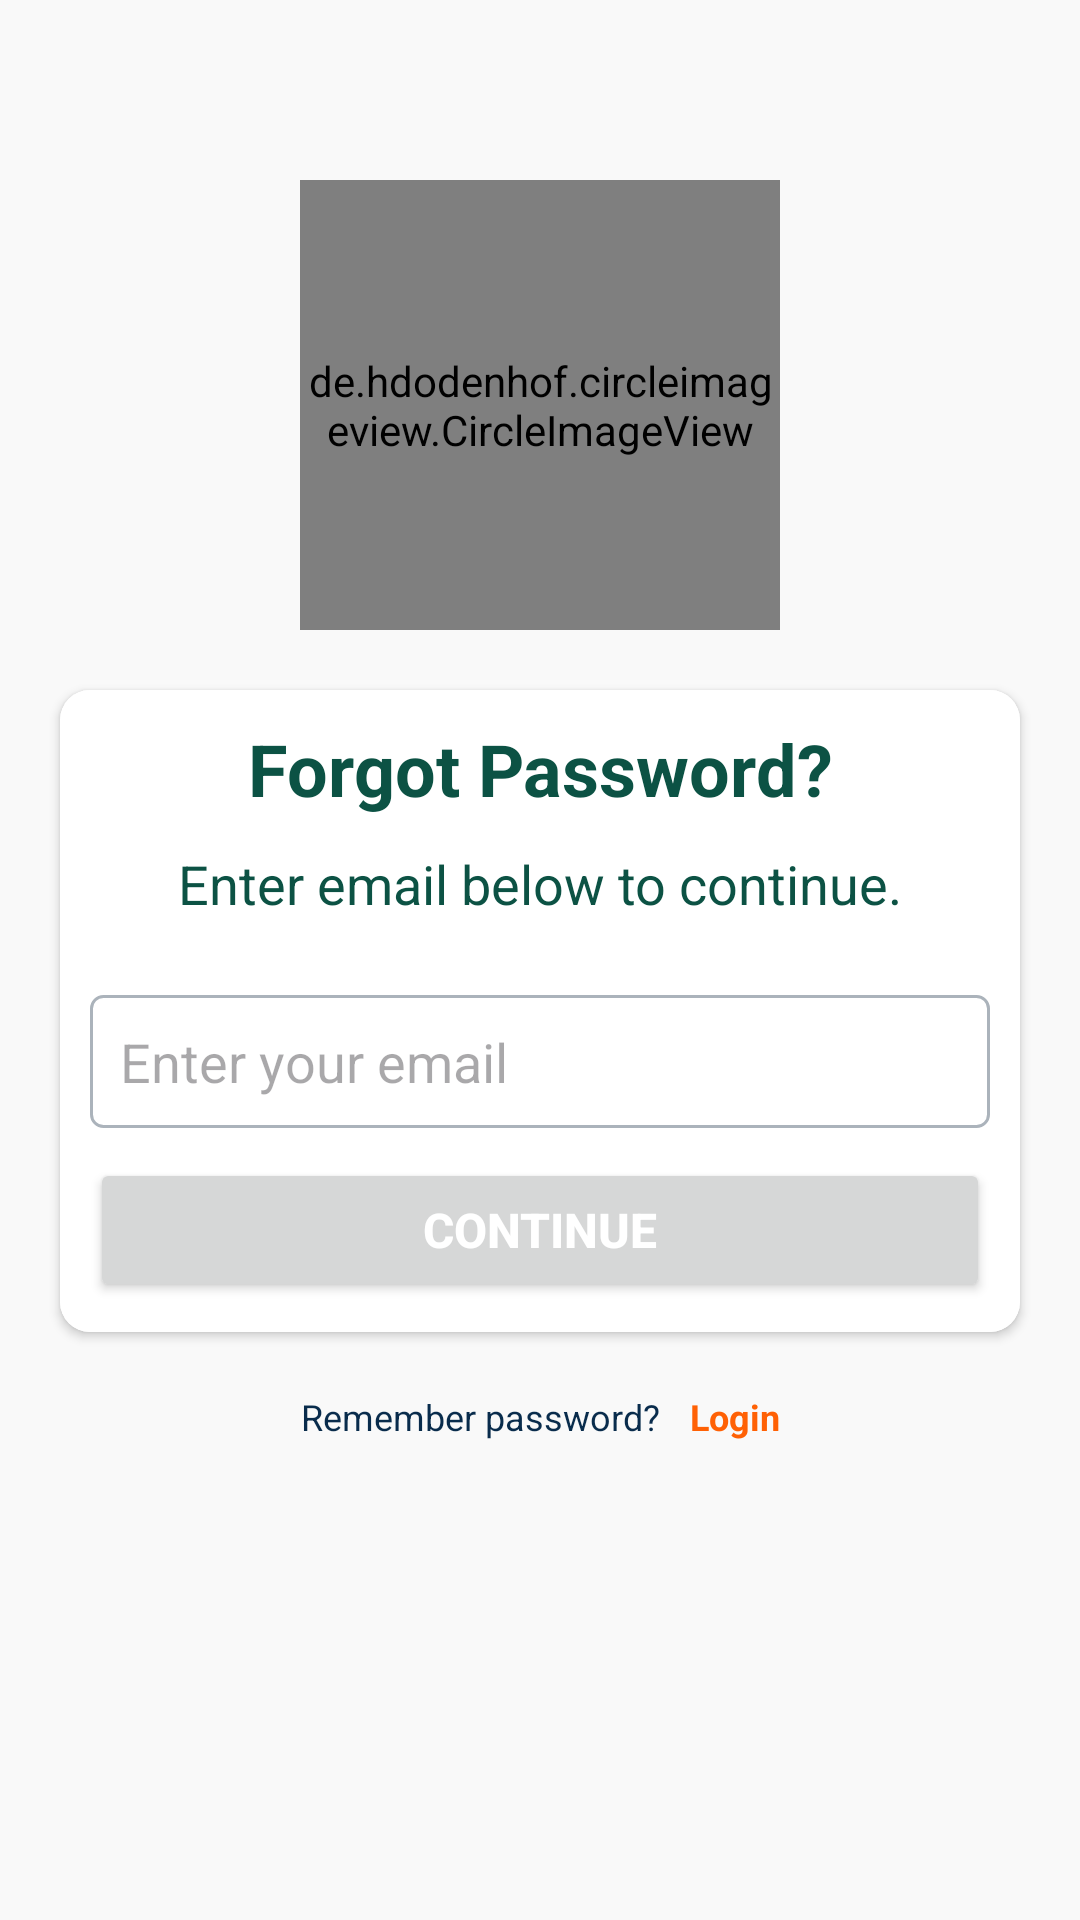

Android layout source for this screen:
<!-- AndroidManifest.xml: application theme Theme.One2One -->
<!-- res/layout/fragment_forgot_password.xml -->
<?xml version="1.0" encoding="utf-8"?>
<androidx.constraintlayout.widget.ConstraintLayout xmlns:android="http://schemas.android.com/apk/res/android"
    xmlns:app="http://schemas.android.com/apk/res-auto"
    android:layout_width="match_parent"
    android:layout_height="match_parent"
    android:background="@color/bg_screens"
    android:padding="10dp">

    <de.hdodenhof.circleimageview.CircleImageView
        android:id="@+id/iv_app_logo"
        android:layout_width="160dp"
        android:layout_height="150dp"
        android:layout_marginTop="50dp"
        android:src="@mipmap/ic_launcher_round"
        app:layout_constraintEnd_toEndOf="parent"
        app:layout_constraintStart_toStartOf="parent"
        app:layout_constraintTop_toTopOf="parent" />

    <androidx.cardview.widget.CardView
        android:id="@+id/card_content"
        android:layout_width="match_parent"
        android:layout_height="wrap_content"
        android:layout_marginStart="10dp"
        android:layout_marginTop="20dp"
        android:layout_marginEnd="10dp"
        android:layout_marginBottom="10dp"
        app:cardBackgroundColor="@color/white"
        app:cardCornerRadius="10dp"
        app:layout_constraintEnd_toEndOf="@id/iv_app_logo"
        app:layout_constraintStart_toStartOf="@id/iv_app_logo"
        app:layout_constraintTop_toBottomOf="@id/iv_app_logo">

        <androidx.constraintlayout.widget.ConstraintLayout
            android:layout_width="match_parent"
            android:layout_height="wrap_content"
            android:background="@color/white"
            android:padding="10dp">

            <androidx.appcompat.widget.AppCompatTextView
                android:id="@+id/tv_welcome"
                android:layout_width="match_parent"
                android:layout_height="wrap_content"
                android:gravity="center"
                android:text="Forgot Password?"
                android:textColor="#0C5244"
                android:textSize="24sp"
                android:textStyle="bold"
                app:layout_constraintTop_toTopOf="parent" />

            <androidx.appcompat.widget.AppCompatTextView
                android:id="@+id/tv_sign_in"
                android:layout_width="match_parent"
                android:layout_height="wrap_content"
                android:layout_marginTop="10dp"
                android:gravity="center"
                android:text="Enter email below to continue."
                android:textColor="#0C5244"
                android:textSize="18sp"
                app:layout_constraintEnd_toEndOf="@id/tv_welcome"
                app:layout_constraintStart_toStartOf="@id/tv_welcome"
                app:layout_constraintTop_toBottomOf="@id/tv_welcome" />

            <androidx.appcompat.widget.AppCompatEditText
                android:id="@+id/email_input_text"
                android:layout_width="match_parent"
                android:layout_height="wrap_content"
                android:layout_marginTop="25dp"
                android:background="@drawable/bg_editable"
                android:hint="Enter your email"
                android:inputType="textEmailAddress"
                android:padding="10dp"
                app:layout_constraintEnd_toEndOf="@id/tv_sign_in"
                app:layout_constraintStart_toStartOf="@id/tv_sign_in"
                app:layout_constraintTop_toBottomOf="@id/tv_sign_in" />

            <Button
                android:id="@+id/btn_forgot_password"
                android:layout_width="match_parent"
                android:layout_height="wrap_content"
                android:layout_marginTop="10dp"
                android:gravity="center"
                android:padding="10dp"
                android:text="Continue"
                android:textColor="@android:color/white"
                android:textSize="16sp"
                android:textStyle="bold"
                app:layout_constraintEnd_toEndOf="@id/email_input_text"
                app:layout_constraintStart_toStartOf="@id/email_input_text"
                app:layout_constraintTop_toBottomOf="@id/email_input_text" />

        </androidx.constraintlayout.widget.ConstraintLayout>
    </androidx.cardview.widget.CardView>

    <TextView
        android:id="@+id/tv_dont_have_account"
        android:layout_width="wrap_content"
        android:layout_height="wrap_content"
        android:layout_marginTop="10dp"
        android:layout_marginStart="-40dp"
        android:padding="10dp"
        android:text="Remember password?"
        android:textColor="#092C4C"
        android:textSize="12sp"
        app:layout_constraintEnd_toEndOf="parent"
        app:layout_constraintStart_toStartOf="parent"
        app:layout_constraintTop_toBottomOf="@id/card_content" />

    <TextView
        android:id="@+id/tv_sign_up"
        android:layout_width="wrap_content"
        android:layout_height="wrap_content"
        android:layout_marginTop="10dp"
        android:paddingStart="0dp"
        android:paddingTop="10dp"
        android:paddingEnd="10dp"
        android:paddingBottom="10dp"
        android:text="Login"
        android:textColor="#FF6105"
        android:textSize="12sp"
        android:textStyle="bold"
        app:layout_constraintStart_toEndOf="@+id/tv_dont_have_account"
        app:layout_constraintTop_toBottomOf="@id/card_content" />

</androidx.constraintlayout.widget.ConstraintLayout>
<!-- resources referenced by this layout -->
<resources>
  <color name="bg_screens">#F9F9F9</color>
  <color name="white">#FFFFFFFF</color>
  <!-- drawable bg_editable (drawable) -->
  <shape xmlns:android="http://schemas.android.com/apk/res/android"
      android:shape="rectangle">
  
  
      <corners
          android:bottomLeftRadius="4dp"
          android:bottomRightRadius="4dp"
          android:topLeftRadius="4dp"
          android:topRightRadius="4dp" />
      <stroke
          android:width="1dp"
          android:color="#ABB3BB" />
  </shape>
  <style name="Theme.One2One" parent="Base.Theme.One2One" />
  <style name="Base.Theme.One2One" parent="Theme.Material3.DayNight.NoActionBar">
          
          
      </style>
</resources>
